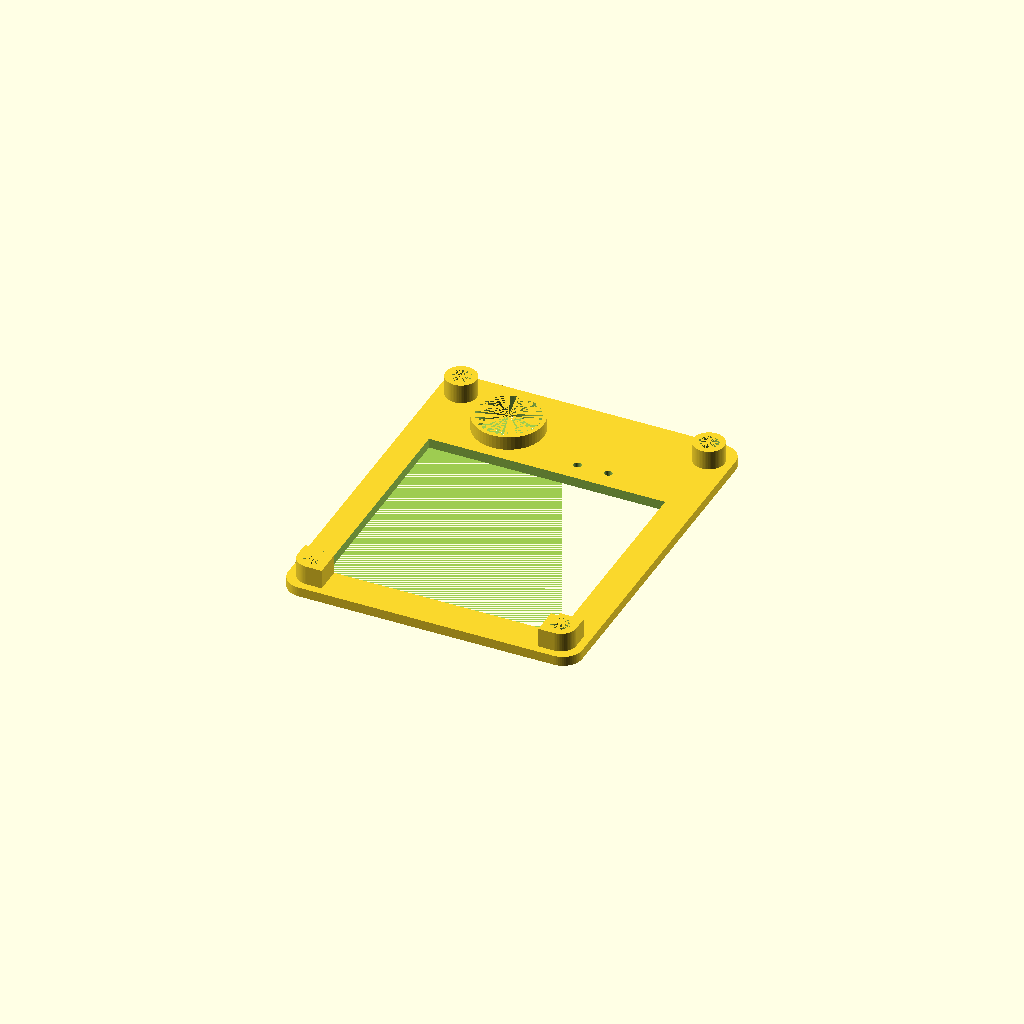
Cell 1 — every parameter at its default value.
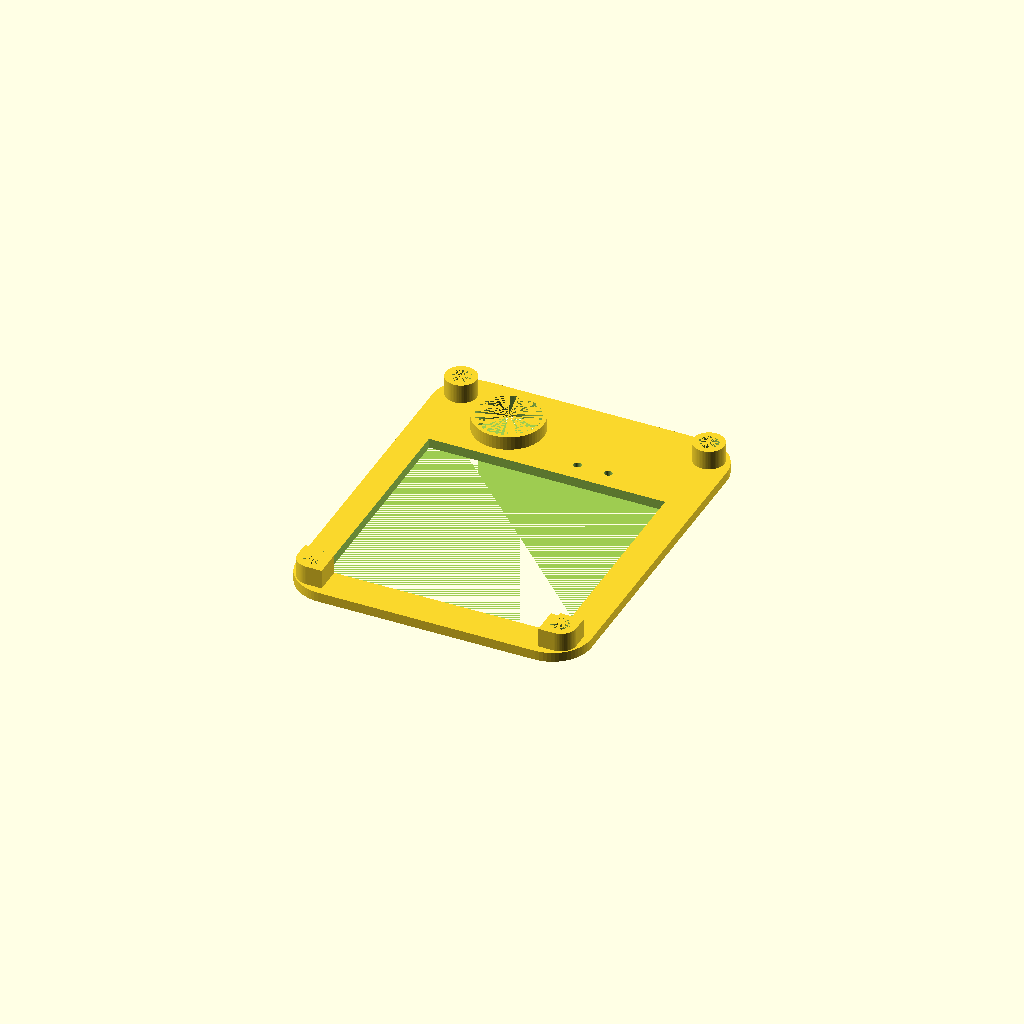
Cell 2: corner_r = 10 (everything else at default).
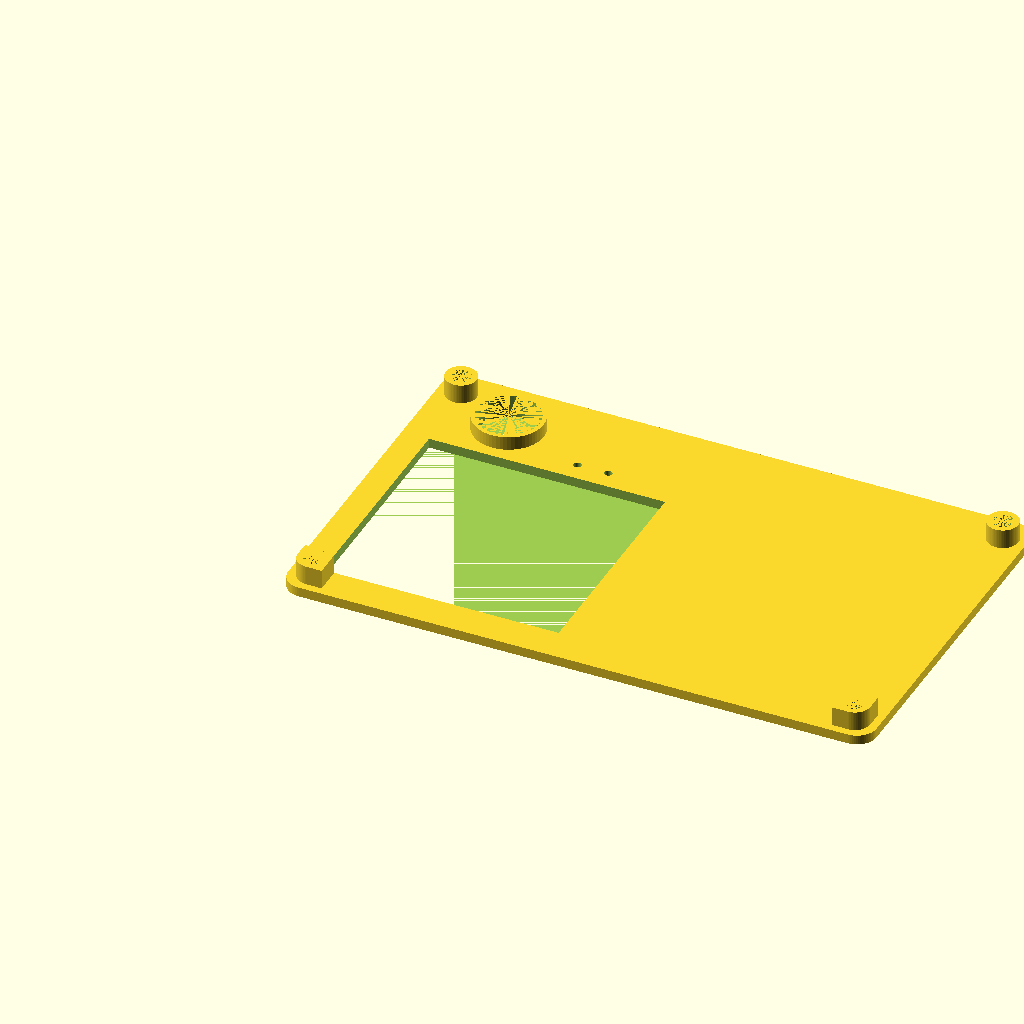
Cell 3: case_width = 152 (everything else at default).
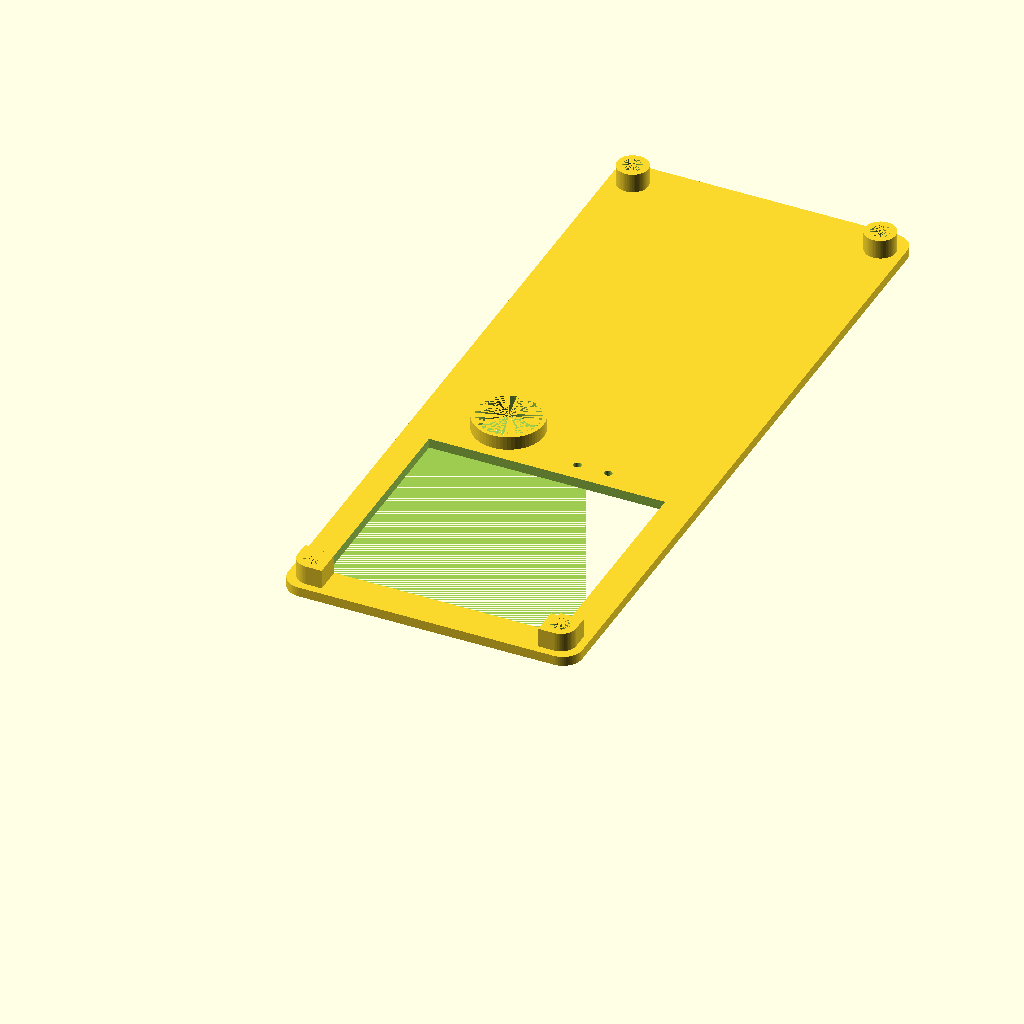
Cell 4 — case_lenght set to 190, the other parameters unchanged.
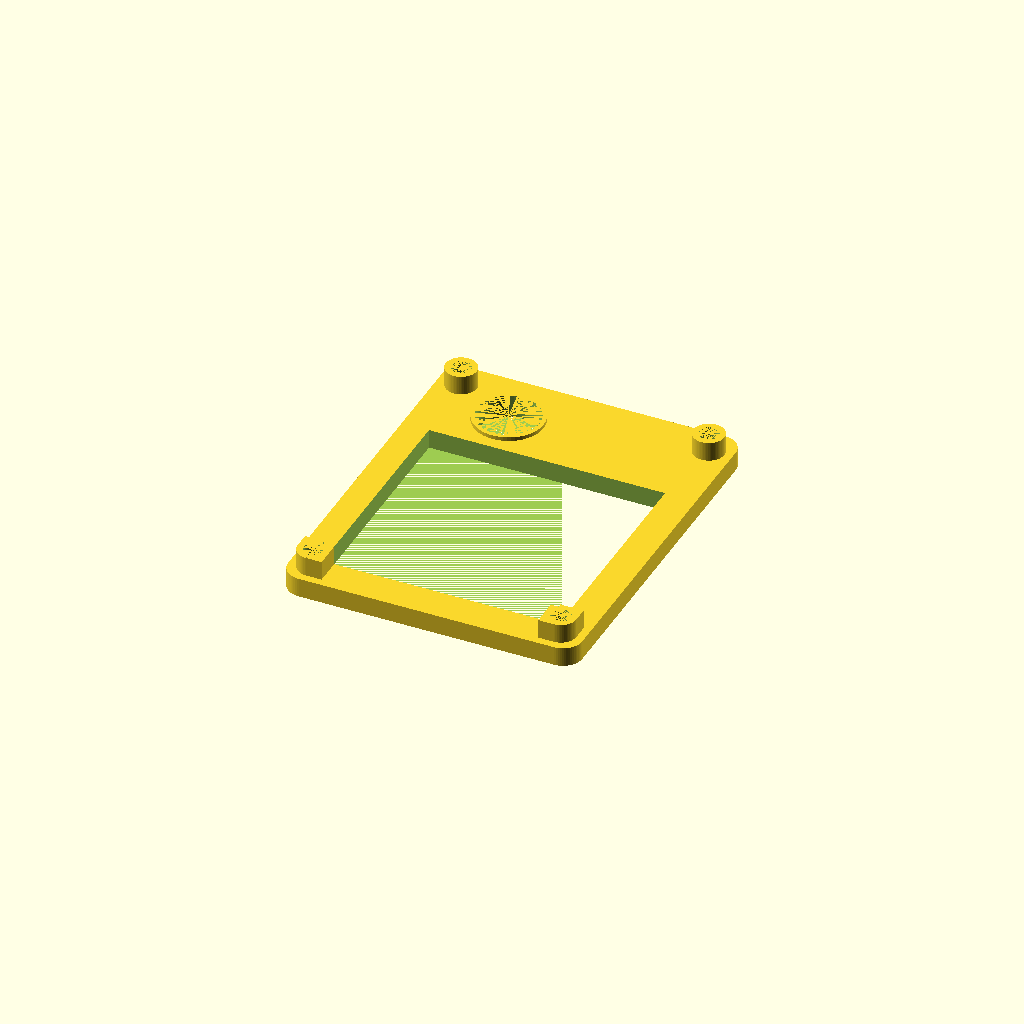
Cell 5: the same model with case_height = 5.
All cells are drawn from one camera (rotation 55°, 0°, 25°, orthographic, colour scheme Cornfield), so only the parameter changes between them.
Source of the model, case/emisha-macropad-top.scad:
// ========================
// Parameters
// ========================
// PCB corner radius
corner_r = 5;    
// Wall thickness
wall_thickness = 2;  
// smooth corners
$fn = 64;              


// Case (2 mm shorter than the bottom, aka 1 mm on each side)
case_width = 76;
case_lenght = 95;
case_height = 2.5;

// Outer cylinder
outer_r = 4;
outer_h = 5;

// Inner hole
hole_r = 2.5;
hole_h = 4;

// USB-C connector
usbc_l = 10;
usbc_h = 5;

// LED
led_r = 5;

// increase for smoother cone ($fn)
segments = 64;

// ========================
// Case Top Module
// ========================

module case_top() {
    difference() {
        
        // Translate so inner PCB pocket starts at (0,0)
        union() {
            
            translate([corner_r, corner_r, 0])
            // Outer shell (walls included)
            linear_extrude(height = case_height)
                rounded_rect(case_width,
                             case_lenght,
                             corner_r);
            
            // Rotary encoder border
            translate([13+9, 71+9, 0])
                cylinder(6, 9, 9, $fn = segments);
            
            // Bottom left
            translate([2, 2, case_height])
                mounting_hole(true);
            
            // Bottom right
            translate([case_width-2*outer_r-2, 2, case_height])
                mounting_hole(false);
            
            // Top left
            translate([2, case_lenght-2*outer_r-3, case_height])
                mounting_hole_round();
            
            // Top right
            translate([case_width-2*outer_r-2, case_lenght-2*outer_r-3, case_height])
                mounting_hole_round();
        }
        
        // Inner hollow segment of the keycaps
        translate([7, 9, 0])
            cube([61, 59, 30]);
        
        // Opening for the rotary encoder
        translate([14+8, 72+8, 0])
            cylinder(6, 8, 8, $fn = segments);
        
        // Openings for the buttons
        translate([43, 73, 0])
            cylinder(3, 1, 1, $fn = segments);
        
        translate([51, 73, 0])
            cylinder(3, 1, 1, $fn = segments);
    }
    
}

// ========================
// Rounded rectangle module
// ========================
module rounded_rect(x, y, radius) {
    minkowski() {
        square([x - 2*radius, y - 2*radius], center = false);
        circle(r = radius, $fn = $fn);
    }
}

// ========================
// Mounting holes
// ========================
module mounting_hole_round() {
    // Position at start
    translate([outer_r, outer_r, 0]) {
        difference() {
            // Outer cylinder
            cylinder(h = outer_h, r = outer_r, $fn = segments);
            
            // Inner hole
            translate([0, 0, outer_h-hole_h])
                cylinder(h = hole_h, r = hole_r, $fn = segments);
        }
    }
}

module mounting_hole(left = true) {
    tr = left ? 0 : -outer_r;
    // Position at start
    translate([outer_r, outer_r, 0]) {
        difference() {
            
            union() {
                // Outer cylinder
                cylinder(h = outer_h, r = outer_r, $fn = segments);
                translate([tr, -outer_r, 0])
                    cube([4, 8, outer_h]);
                translate([-outer_r, 0, 0])
                    cube([8, 4, outer_h]);
            }
            
            // Inner hole
            translate([0, 0, outer_h-hole_h])
                cylinder(h = hole_h, r = hole_r, $fn = segments);
        }
    }
}

// ========================
// Top case
// ========================

case_top();
Customizer parameters (derived from the source; name, type, default, range or options):
corner_r: number, default 5
wall_thickness: number, default 2
case_width: number, default 76
case_lenght: number, default 95
case_height: number, default 2.5
outer_r: number, default 4
outer_h: number, default 5
hole_r: number, default 2.5
hole_h: number, default 4
usbc_l: number, default 10
usbc_h: number, default 5
led_r: number, default 5
segments: number, default 64
